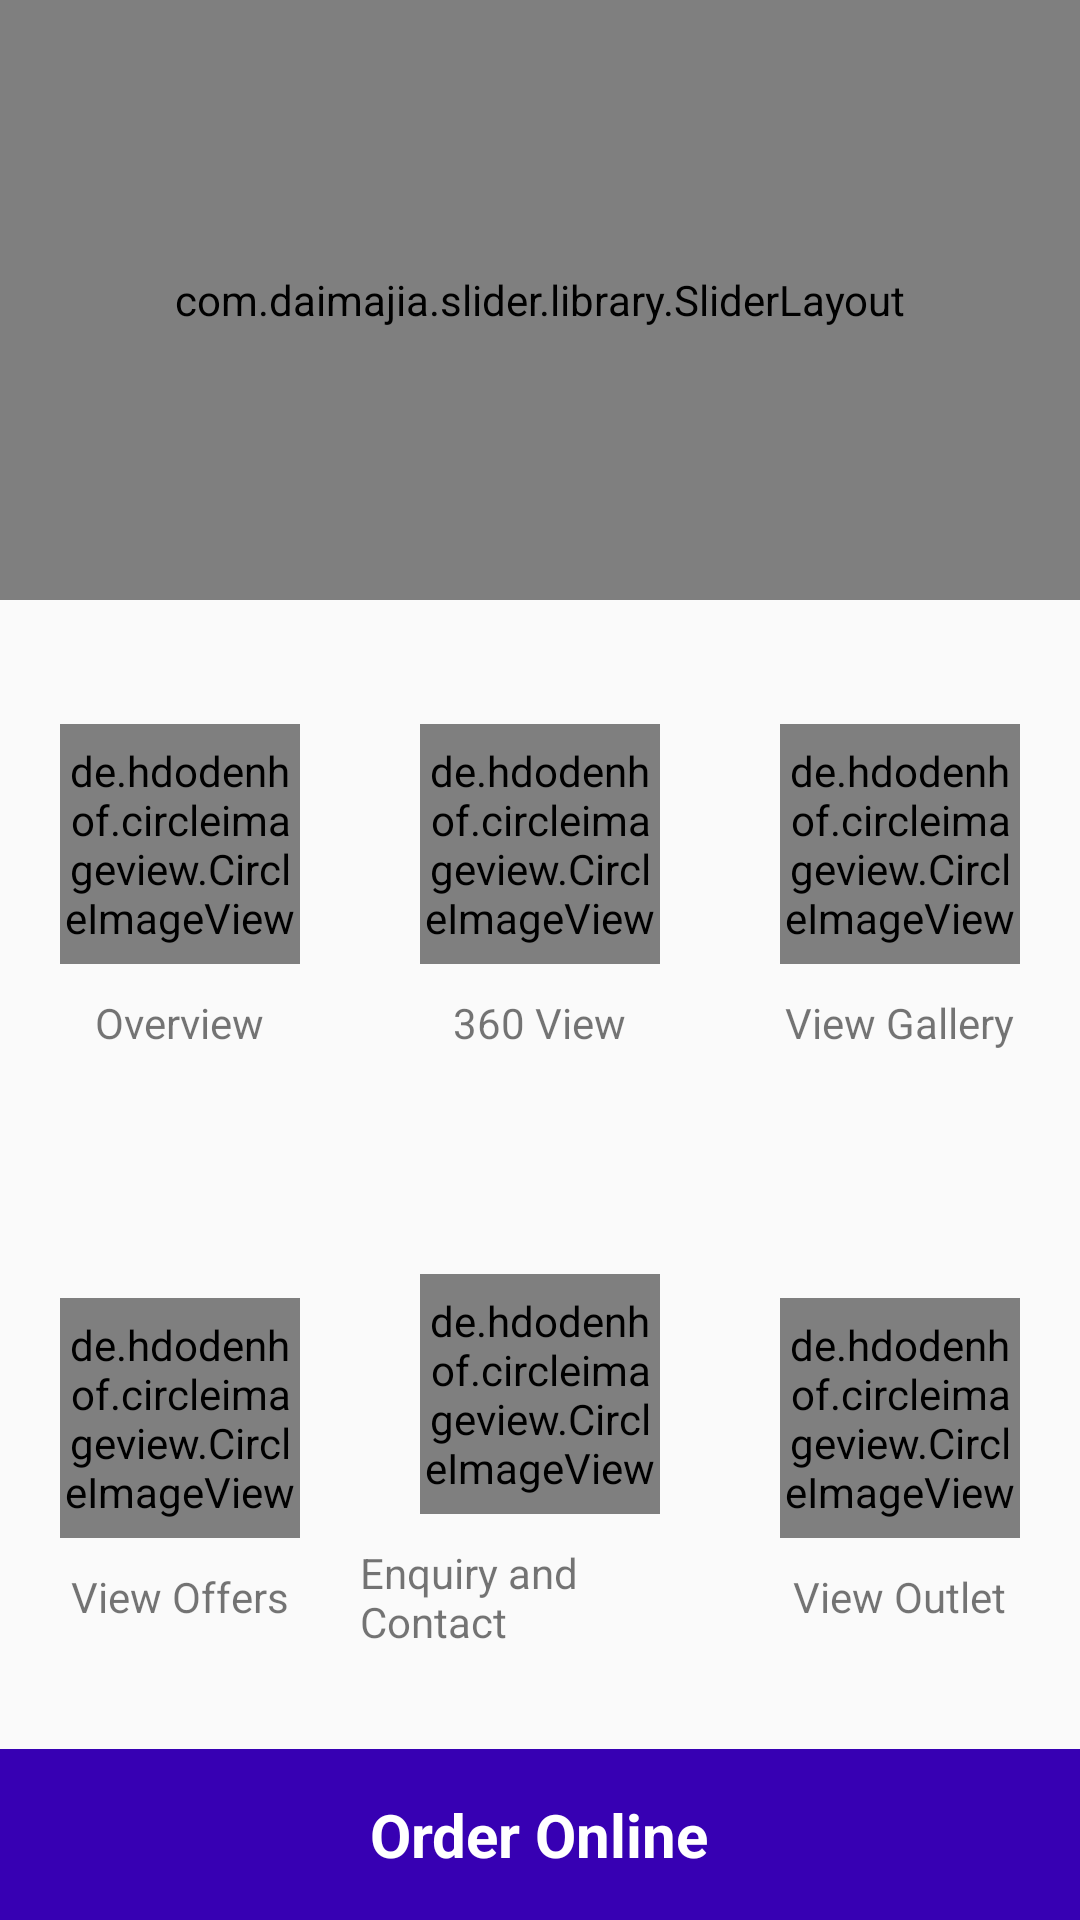

This screen was rendered from an Android layout file. Write that file and the resources it references.
<!-- AndroidManifest.xml: application theme AppTheme -->
<!-- res/layout/content_main.xml -->
<?xml version="1.0" encoding="utf-8"?>
<android.support.constraint.ConstraintLayout xmlns:android="http://schemas.android.com/apk/res/android"
    xmlns:app="http://schemas.android.com/apk/res-auto"
    xmlns:tools="http://schemas.android.com/tools"
    xmlns:custom="http://schemas.android.com/apk/res-auto"
    android:layout_width="match_parent"
    android:layout_height="match_parent"
    app:layout_behavior="@string/appbar_scrolling_view_behavior"
    tools:context="com.example.hp.chhabras.MainActivity"
    tools:showIn="@layout/app_bar_main">

    <RelativeLayout
        android:layout_width="match_parent"
        android:layout_height="match_parent">

    <com.daimajia.slider.library.SliderLayout
        android:id="@+id/slider"
        android:layout_width="match_parent"
        android:layout_height="200dp"
        custom:auto_cycle="true"
        custom:indicator_visibility="visible"
        custom:pager_animation_span="1100"
        android:background="@color/colorPrimary"/>

    <LinearLayout
        android:layout_width="match_parent"
        android:layout_height="match_parent"
        android:orientation="vertical"
        android:layout_below="@id/slider"
        android:layout_above="@id/home_order_online">

        <LinearLayout
            android:layout_width="match_parent"
            android:layout_height="match_parent"
            android:orientation="horizontal"
            android:layout_weight="1">

            <LinearLayout
                android:layout_width="match_parent"
                android:layout_height="match_parent"
                android:id="@+id/home_overview"
                android:orientation="vertical"
                android:layout_weight="1"
                android:gravity="center">

                <de.hdodenhof.circleimageview.CircleImageView
                    android:layout_width="80dp"
                    android:layout_height="80dp"
                    android:src="@drawable/ic_person_black_24dp"
                    tools:targetApi="lollipop"
                    app:civ_border_width="2dp"
                    app:civ_border_color="#FF000000"
                    android:layout_marginBottom="10dp"/>

                <TextView
                    android:layout_width="wrap_content"
                    android:layout_height="wrap_content"
                    android:text="Overview"/>

            </LinearLayout>

            <LinearLayout
                android:layout_width="match_parent"
                android:layout_height="match_parent"
                android:id="@+id/home_360_view"
                android:orientation="vertical"
                android:layout_weight="1"
                android:gravity="center">

                <de.hdodenhof.circleimageview.CircleImageView
                    android:layout_width="80dp"
                    android:layout_height="80dp"
                    android:src="@drawable/ic_person_black_24dp"
                    tools:targetApi="lollipop"
                    app:civ_border_width="2dp"
                    app:civ_border_color="#FF000000"
                    android:layout_marginBottom="10dp"/>

                <TextView
                    android:layout_width="wrap_content"
                    android:layout_height="wrap_content"
                    android:text="360 View"/>

            </LinearLayout>

            <LinearLayout
                android:layout_width="match_parent"
                android:layout_height="match_parent"
                android:id="@+id/home_view_gallery"
                android:orientation="vertical"
                android:layout_weight="1"
                android:gravity="center">

                <de.hdodenhof.circleimageview.CircleImageView
                    android:layout_width="80dp"
                    android:layout_height="80dp"
                    android:src="@drawable/ic_person_black_24dp"
                    tools:targetApi="lollipop"
                    app:civ_border_width="2dp"
                    app:civ_border_color="#FF000000"
                    android:layout_marginBottom="10dp"/>

                <TextView
                    android:layout_width="wrap_content"
                    android:layout_height="wrap_content"
                    android:text="View Gallery"/>

            </LinearLayout>

        </LinearLayout>

        <LinearLayout
            android:layout_width="match_parent"
            android:layout_height="match_parent"
            android:orientation="horizontal"
            android:layout_weight="1">

            <LinearLayout
                android:layout_width="match_parent"
                android:layout_height="match_parent"
                android:id="@+id/home_view_offers"
                android:orientation="vertical"
                android:layout_weight="1"
                android:gravity="center">

                <de.hdodenhof.circleimageview.CircleImageView
                    android:layout_width="80dp"
                    android:layout_height="80dp"
                    android:src="@drawable/ic_person_black_24dp"
                    tools:targetApi="lollipop"
                    app:civ_border_width="2dp"
                    app:civ_border_color="#FF000000"
                    android:layout_marginBottom="10dp"/>

                <TextView
                    android:layout_width="wrap_content"
                    android:layout_height="wrap_content"
                    android:text="View Offers"/>

            </LinearLayout>

            <LinearLayout
                android:layout_width="match_parent"
                android:layout_height="match_parent"
                android:id="@+id/home_contact"
                android:orientation="vertical"
                android:layout_weight="1"
                android:gravity="center">

                <de.hdodenhof.circleimageview.CircleImageView
                    android:layout_width="80dp"
                    android:layout_height="80dp"
                    android:src="@drawable/ic_person_black_24dp"
                    tools:targetApi="lollipop"
                    app:civ_border_width="2dp"
                    app:civ_border_color="#FF000000"
                    android:layout_marginBottom="10dp"/>

                <TextView
                    android:layout_width="wrap_content"
                    android:layout_height="wrap_content"
                    android:text="Enquiry and Contact"/>

            </LinearLayout>

            <LinearLayout
                android:layout_width="match_parent"
                android:layout_height="match_parent"
                android:id="@+id/home_view_outlet"
                android:orientation="vertical"
                android:layout_weight="1"
                android:gravity="center">

                <de.hdodenhof.circleimageview.CircleImageView
                    android:layout_width="80dp"
                    android:layout_height="80dp"
                    android:src="@drawable/ic_person_black_24dp"
                    tools:targetApi="lollipop"
                    app:civ_border_width="2dp"
                    app:civ_border_color="#FF000000"
                    android:layout_marginBottom="10dp"/>

                <TextView
                    android:layout_width="wrap_content"
                    android:layout_height="wrap_content"
                    android:text="View Outlet"/>

            </LinearLayout>

        </LinearLayout>

    </LinearLayout>

        <LinearLayout
            android:layout_width="match_parent"
            android:layout_height="wrap_content"
            android:orientation="horizontal"
            android:id="@+id/home_order_online"
            android:layout_alignParentBottom="true"
            android:background="@color/colorPrimaryDark"
            android:gravity="center"
            android:padding="15dp">

            <TextView
                android:layout_width="wrap_content"
                android:layout_height="wrap_content"
                android:text="Order Online"
                android:textSize="20dp"
                android:textColor="#fff"
                android:textStyle="bold"/>

        </LinearLayout>

    </RelativeLayout>

</android.support.constraint.ConstraintLayout>
<!-- res/layout/app_bar_main.xml (included above) -->
<?xml version="1.0" encoding="utf-8"?>
<android.support.design.widget.CoordinatorLayout xmlns:android="http://schemas.android.com/apk/res/android"
    xmlns:app="http://schemas.android.com/apk/res-auto"
    xmlns:tools="http://schemas.android.com/tools"
    android:layout_width="match_parent"
    android:layout_height="match_parent"
    tools:context="com.example.hp.chhabras.MainActivity">

    <android.support.design.widget.AppBarLayout
        android:layout_width="match_parent"
        android:layout_height="wrap_content"
        android:theme="@style/AppTheme.AppBarOverlay">

        <android.support.v7.widget.Toolbar
            android:id="@+id/toolbar"
            android:layout_width="match_parent"
            android:layout_height="?attr/actionBarSize"
            android:background="?attr/colorPrimary"
            app:popupTheme="@style/AppTheme.PopupOverlay" />

    </android.support.design.widget.AppBarLayout>

    <include layout="@layout/content_main" />

</android.support.design.widget.CoordinatorLayout>
<!-- resources referenced by this layout -->
<resources>
  <style name="AppTheme.AppBarOverlay" parent="ThemeOverlay.AppCompat.Dark.ActionBar" />
  <style name="AppTheme.PopupOverlay" parent="ThemeOverlay.AppCompat.Light" />
  <style name="AppTheme" parent="Theme.AppCompat.Light.DarkActionBar">
          
          <item name="colorPrimary">@color/colorPrimary</item>
          <item name="colorPrimaryDark">@color/colorPrimaryDark</item>
          <item name="colorAccent">@color/colorAccent</item>
      </style>
  <!-- not gathered from this repository: default colours our renderer supplied (Android Studio template values) -->
  <color name="colorPrimary">#FF6200EE</color>
  <color name="colorPrimaryDark">#FF3700B3</color>
  <color name="colorAccent">#FF03DAC5</color>
</resources>
